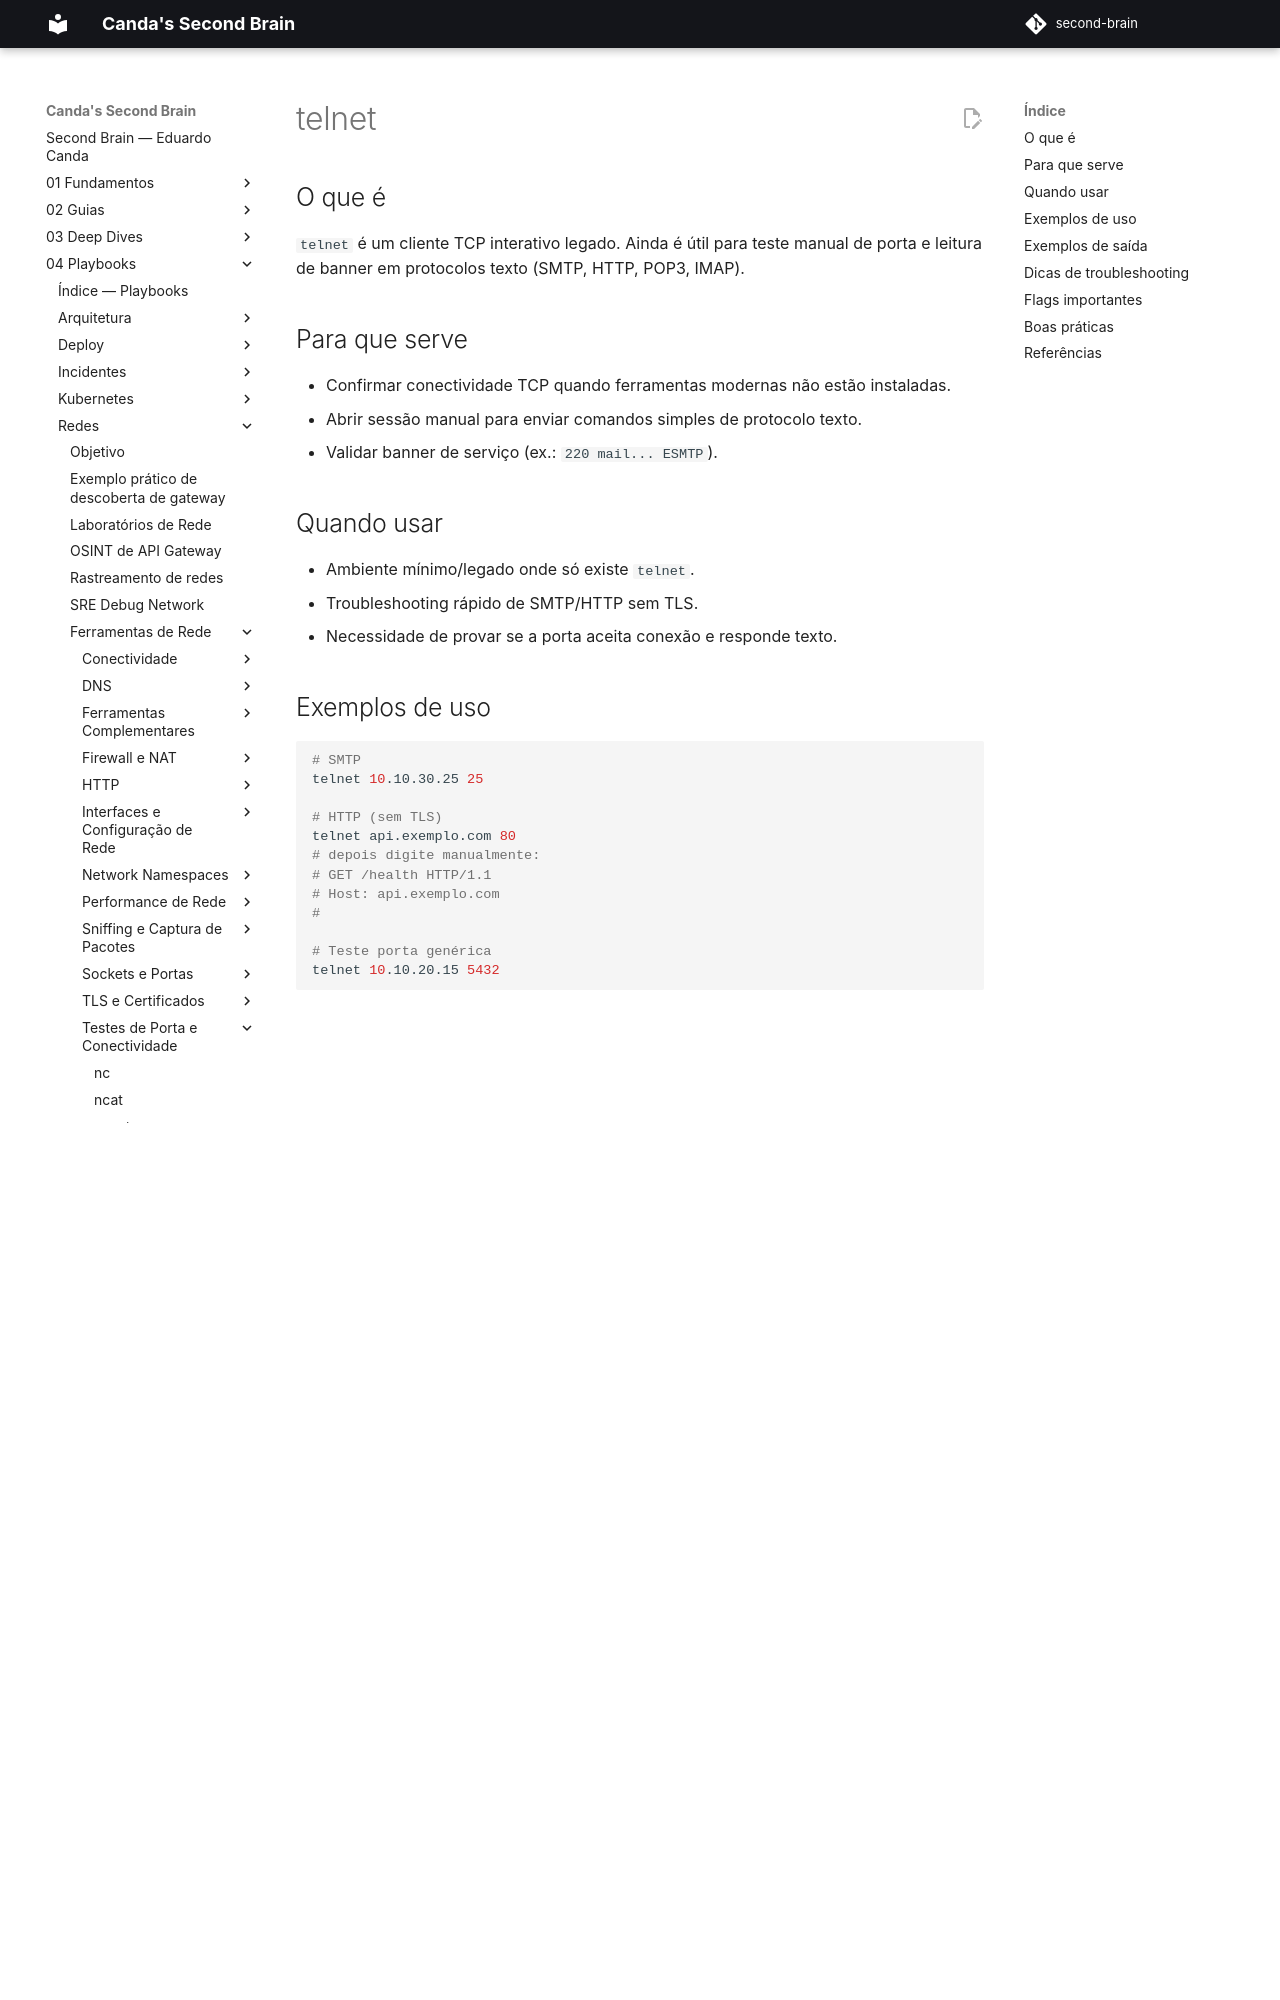

repository: EduardoCanda/second-brain · page: 04 - Playbooks/Redes/Ferramentas de Rede/Testes de Porta e Conectividade/telnet/index.html · generator: mkdocs

# telnet

## O que é

`telnet` é um cliente TCP interativo legado. Ainda é útil para teste manual de porta e leitura de banner em protocolos texto (SMTP, HTTP, POP3, IMAP).

## Para que serve

- Confirmar conectividade TCP quando ferramentas modernas não estão instaladas.
- Abrir sessão manual para enviar comandos simples de protocolo texto.
- Validar banner de serviço (ex.: `220 mail... ESMTP`).

## Quando usar

- Ambiente mínimo/legado onde só existe `telnet`.
- Troubleshooting rápido de SMTP/HTTP sem TLS.
- Necessidade de provar se a porta aceita conexão e responde texto.

## Exemplos de uso

```bash
# SMTP
telnet 10.10.30.25 25

# HTTP (sem TLS)
telnet api.exemplo.com 80
# depois digite manualmente:
# GET /health HTTP/1.1
# Host: api.exemplo.com
#

# Teste porta genérica
telnet 10.10.20.15 5432
```

## Exemplos de saída

```text
$ telnet 10.10.30.25 25
Trying 10.10.30.25...
Connected to 10.10.30.25.
Escape character is '^]'.
220 mail.exemplo.com ESMTP Postfix
```

Interpretação: porta aberta e serviço SMTP ativo com banner.

```text
$ telnet 10.10.20.15 5432
Trying 10.10.20.15...
telnet: Unable to connect to remote host: Connection refused
```

Interpretação: host alcançável, mas sem processo ouvindo na porta.

```text
$ telnet 10.10.20.15 5432
Trying 10.10.20.15...
telnet: Unable to connect to remote host: Connection timed out
```

Interpretação: bloqueio de rede/firewall ou rota inválida.

## Dicas de troubleshooting

- Use `Ctrl+]` para abrir prompt do telnet e `quit` para sair corretamente.
- Não use telnet para concluir saúde de serviços TLS (443, 993, 995): prefira `ncat --ssl` ou `openssl s_client`.
- Se conecta mas não há banner, o serviço pode exigir envio inicial de comando/protocolo binário.
- Para erro intermitente, repita o teste com timestamp para correlacionar com firewall/log de app.
